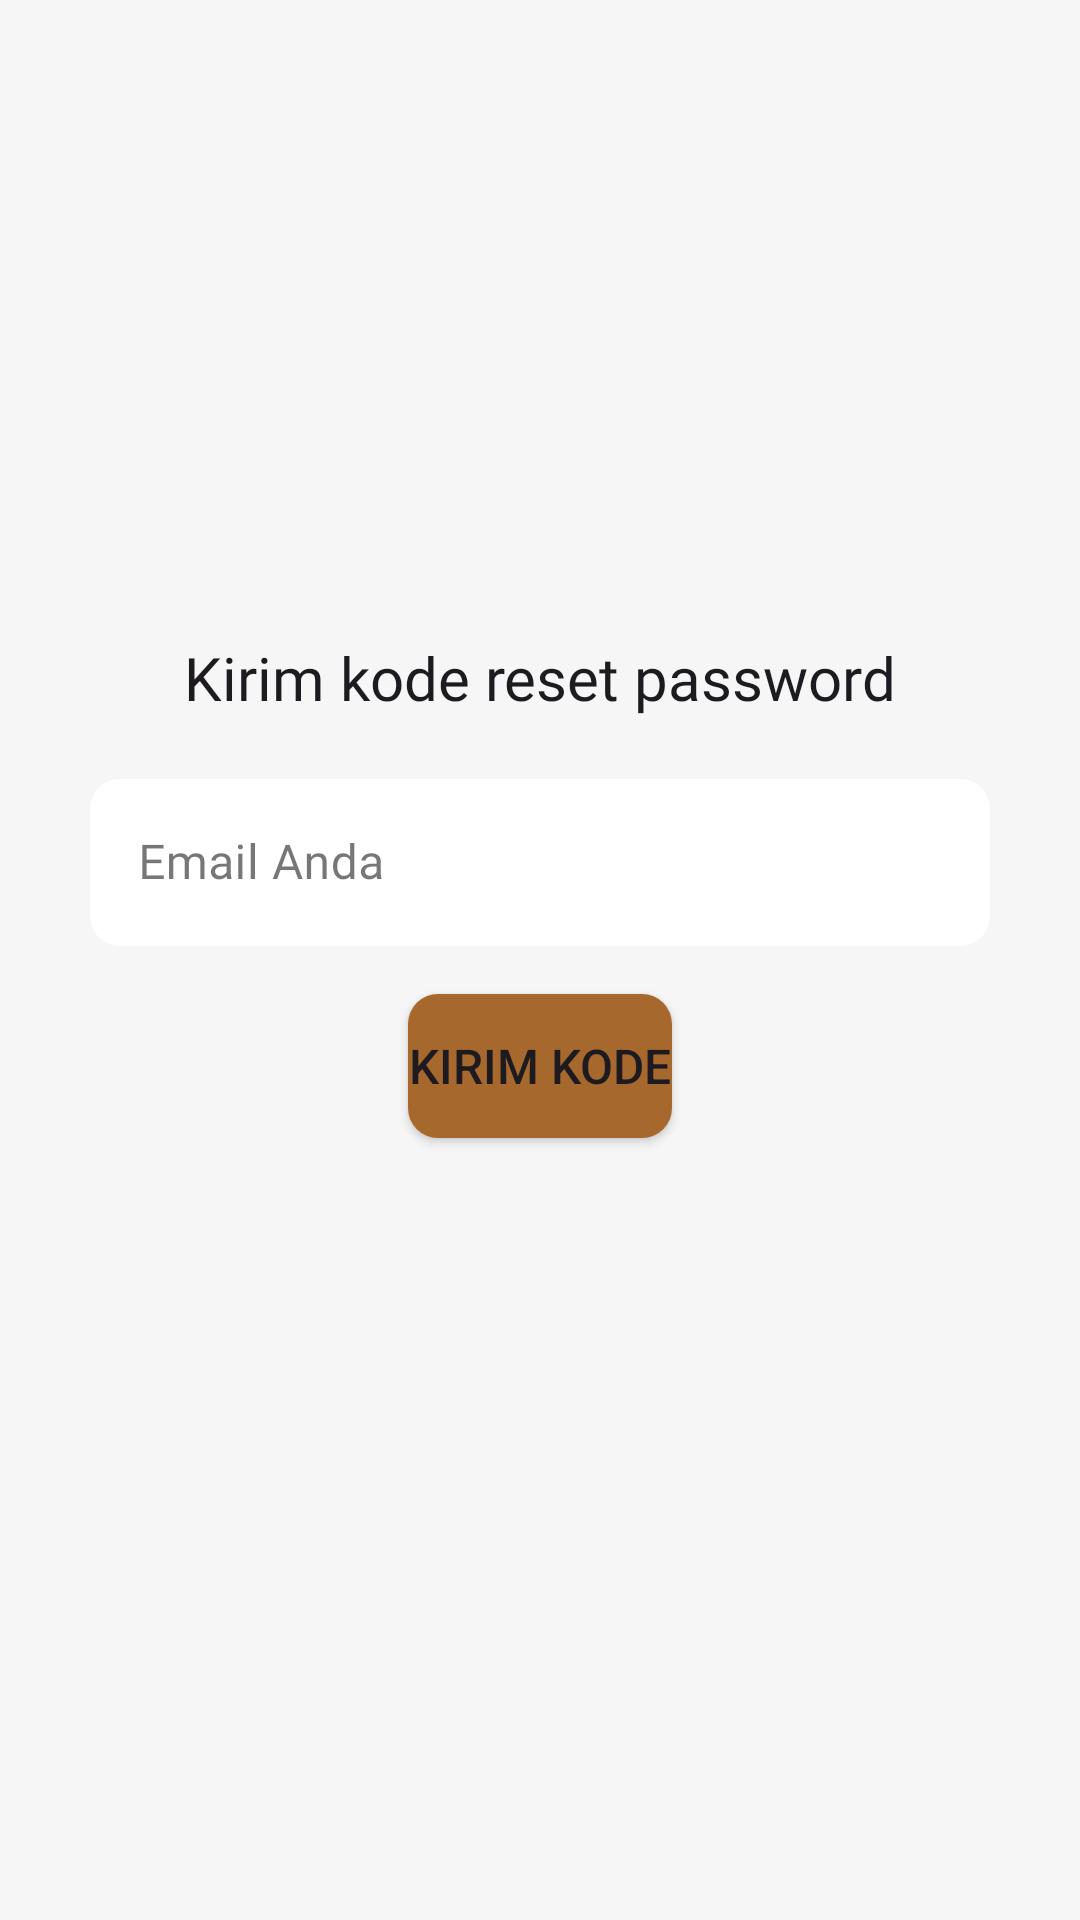

Write the Android layout XML for this screen, with the resource values it uses.
<!-- AndroidManifest.xml: application theme Theme.Koperasi -->
<!-- res/layout/activity_forgot_password.xml -->
<?xml version="1.0" encoding="utf-8"?>
<LinearLayout xmlns:android="http://schemas.android.com/apk/res/android"
    xmlns:app="http://schemas.android.com/apk/res-auto"
    xmlns:tools="http://schemas.android.com/tools"
    android:id="@+id/main"
    android:layout_width="match_parent"
    android:layout_height="match_parent"
    android:background="@color/backgrond"
    android:gravity="center"
    android:orientation="vertical"
    tools:context=".presentation.ui.activity.ForgotPasswordActivity">


    <TextView
        android:layout_width="wrap_content"
        android:layout_height="wrap_content"
        android:text="Kirim kode reset password"
        style="@style/AppTheme.TextBigTittle"/>

    <com.google.android.material.textfield.TextInputLayout
        android:id="@+id/ilEmailForget"
        android:layout_width="match_parent"
        android:layout_height="wrap_content"
        android:layout_marginTop="15dp"
        android:layout_marginEnd="30dp"
        android:layout_marginStart="30dp"
        style="@style/Widget.MaterialComponents.TextInputLayout.OutlinedBox">

        <com.google.android.material.textfield.TextInputEditText
            android:id="@+id/etEmailForget"
            android:layout_width="match_parent"
            android:layout_height="wrap_content"
            android:hint="@string/email_anda"
            android:fontFamily="@font/urbanist_regular"
            android:background="@drawable/background_edit_text"/>
    </com.google.android.material.textfield.TextInputLayout>

    <Button
        android:id="@+id/btnVerify"
        android:layout_width="wrap_content"
        android:layout_height="wrap_content"
        android:layout_marginTop="16dp"
        android:text="Kirim Kode"
        android:background="@drawable/background_button"
        app:backgroundTint="@color/primary_color"
        android:textSize="16sp" />

    <ProgressBar
        android:id="@+id/progressBarSigUp"
        android:layout_width="wrap_content"
        android:layout_height="wrap_content"
        android:visibility="invisible"
        app:layout_constraintBottom_toBottomOf="parent"
        app:layout_constraintEnd_toEndOf="parent"
        app:layout_constraintStart_toStartOf="parent"
        app:layout_constraintTop_toTopOf="parent" />


</LinearLayout>
<!-- resources referenced by this layout -->
<resources>
  <color name="backgrond">#F1F6F6F6</color>
  <color name="primary_color">#A7682E</color>
  <!-- drawable background_button (drawable) -->
  <shape xmlns:android="http://schemas.android.com/apk/res/android"
      android:shape="rectangle">
      <corners android:radius="10dp" />
      <solid android:color="@color/primary_color" />
  </shape>
  <!-- drawable background_edit_text (drawable) -->
  <?xml version="1.0" encoding="utf-8"?>
  <shape xmlns:android="http://schemas.android.com/apk/res/android">
  
      <solid android:color="@color/authColour"/>
      <corners android:radius="10dp"/>
  
  </shape>
  <string name="email_anda">Email Anda</string>
  <style name="AppTheme.TextBigTittle" parent="TextAppearance.AppCompat">
          <item name="color">@color/black</item>
          <item name="fontFamily">@font/urbanist_regular</item>
          <item name="android:textSize">20sp</item>
      </style>
  <style name="Theme.Koperasi" parent="Base.Theme.Koperasi" />
  <color name="authColour">#F8FFFFFF</color>
  <color name="black">#212121</color>
  <style name="Base.Theme.Koperasi" parent="Theme.Material3.Light.NoActionBar">
  
      </style>
</resources>
